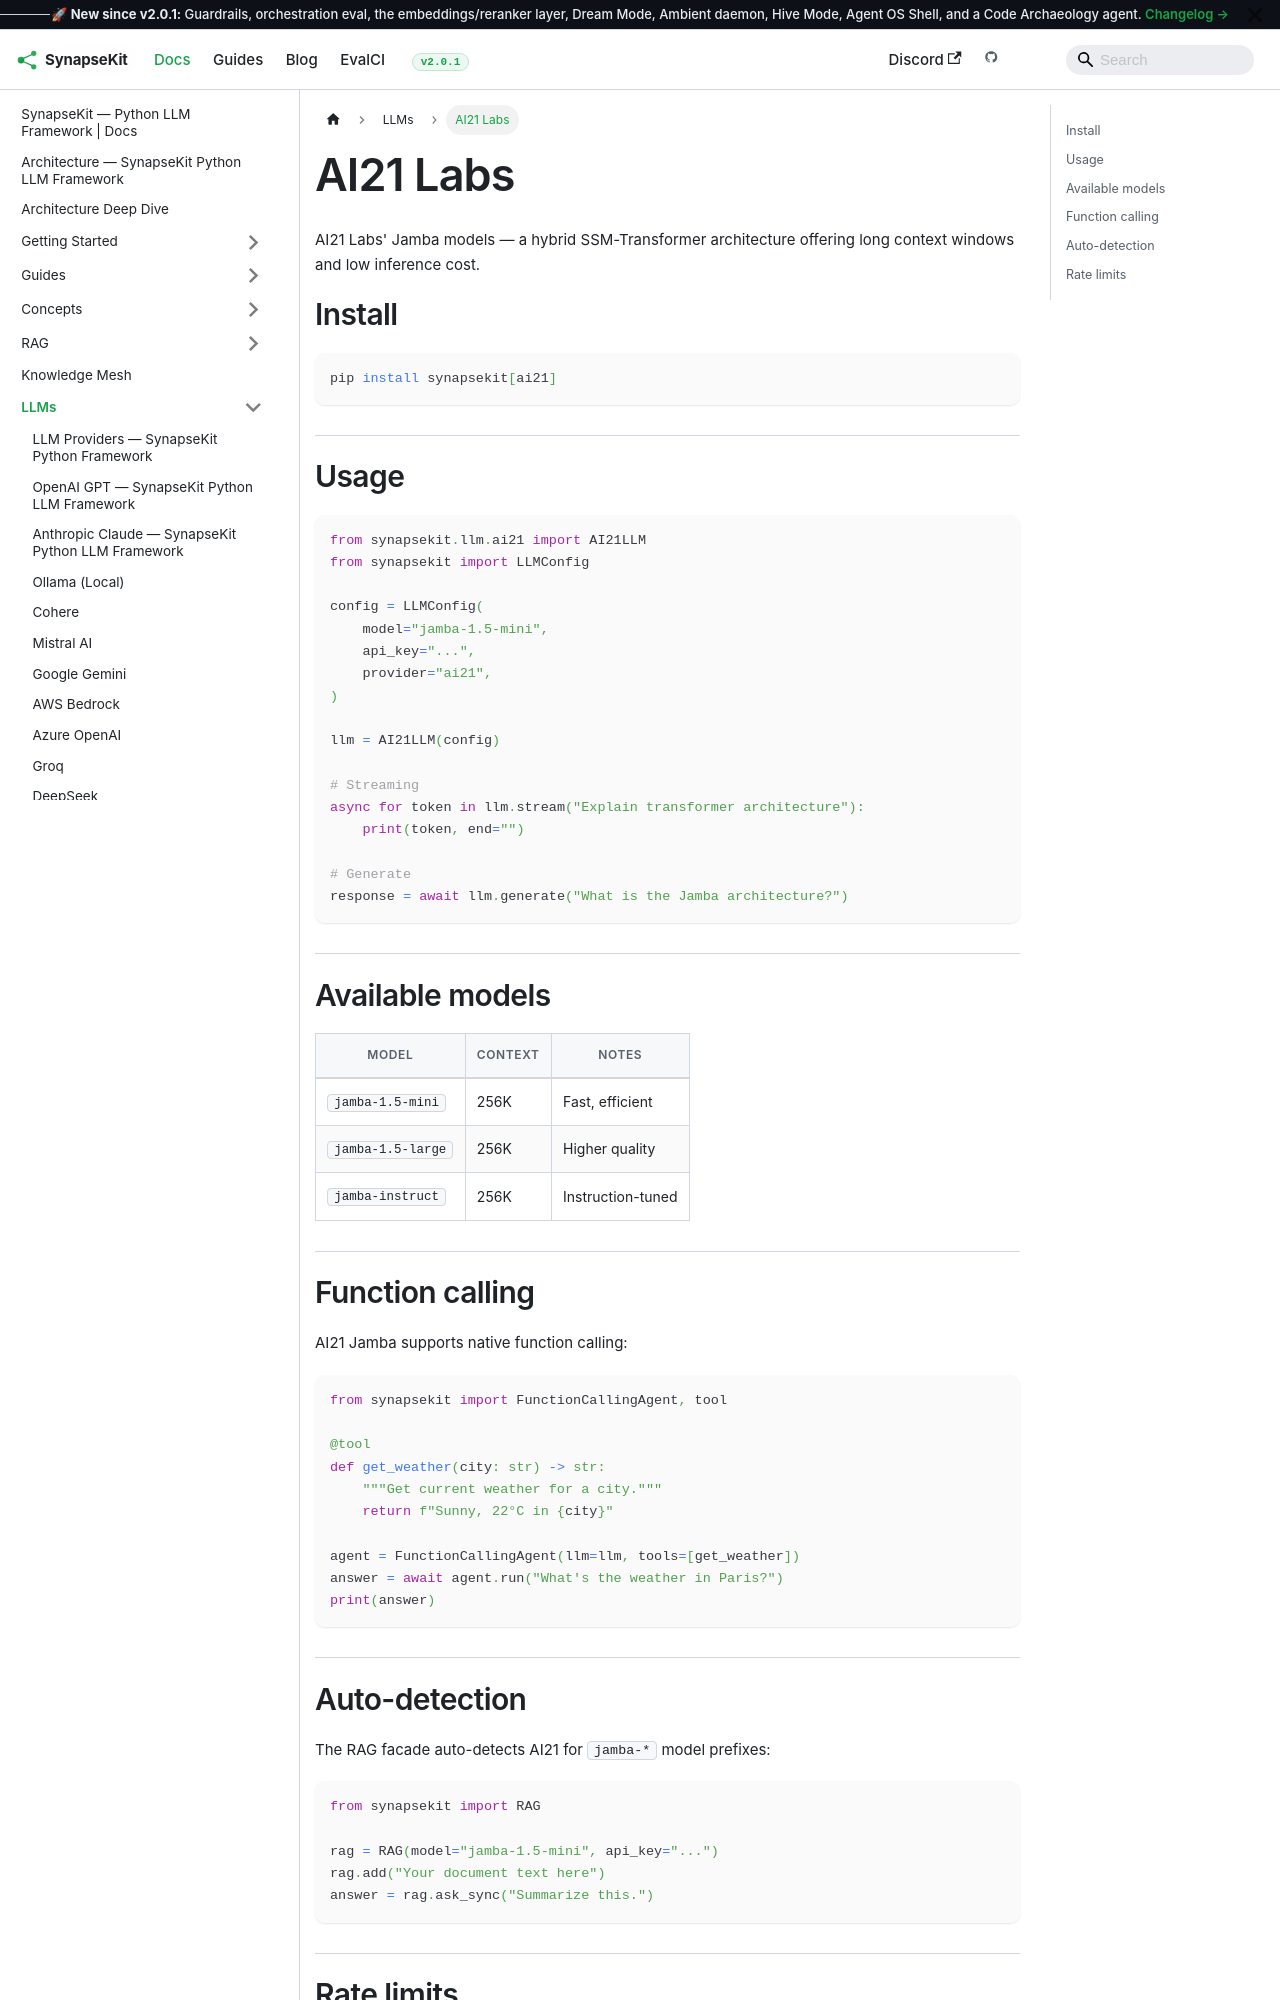

repository: SynapseKit/synapsekit-docs · page: docs/llms/ai21/index.html · generator: docusaurus

---
sidebar_position: 20
---

# AI21 Labs

AI21 Labs' Jamba models — a hybrid SSM-Transformer architecture offering long context windows and low inference cost.

## Install

```bash
pip install synapsekit[ai21]
```

## Usage

```python
from synapsekit.llm.ai21 import AI21LLM
from synapsekit import LLMConfig

config = LLMConfig(
    model="jamba-1.5-mini",
    api_key="...",
    provider="ai21",
)

llm = AI21LLM(config)

# Streaming
async for token in llm.stream("Explain transformer architecture"):
    print(token, end="")

# Generate
response = await llm.generate("What is the Jamba architecture?")
```

## Available models

| Model | Context | Notes |
|---|---|---|
| `jamba-1.5-mini` | 256K | Fast, efficient |
| `jamba-1.5-large` | 256K | Higher quality |
| `jamba-instruct` | 256K | Instruction-tuned |

## Function calling

AI21 Jamba supports native function calling:

```python
from synapsekit import FunctionCallingAgent, tool

@tool
def get_weather(city: str) -> str:
    """Get current weather for a city."""
    return f"Sunny, 22°C in {city}"

agent = FunctionCallingAgent(llm=llm, tools=[get_weather])
answer = await agent.run("What's the weather in Paris?")
print(answer)
```
